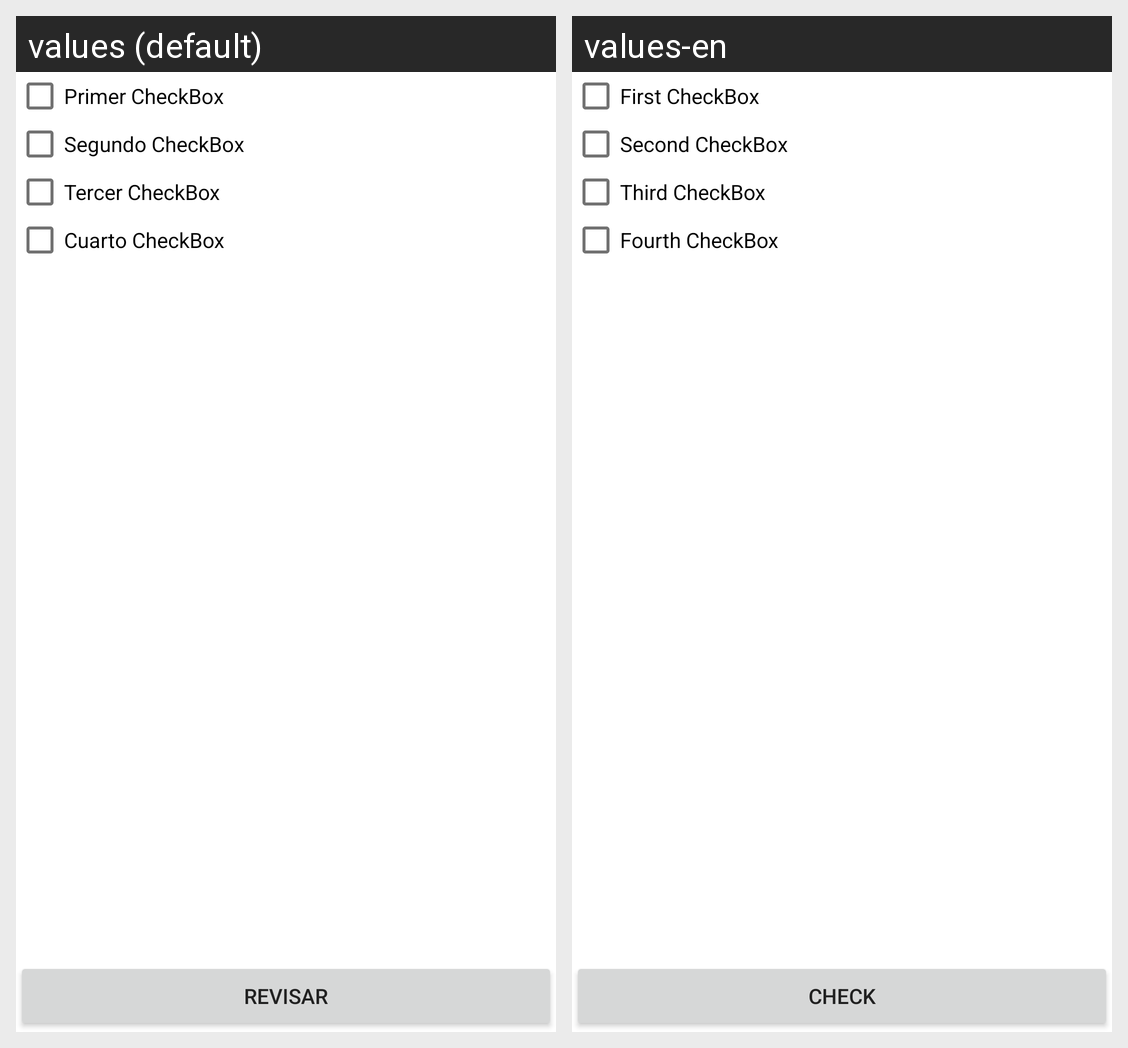

The same Android screen rendered under two of its app's locales, left to right. List the strings drawn on it with the default value and each locale's translation.
Android screen res/layout/fragment_check_box.xml rendered under 2 locales, left to right: values (default), values-en. Device: Nexus 5 (rendered at 1080×1920; each locale shown at half size, 540×960, under a caption strip naming it); theme AppTheme.
Strings drawn on this screen, with the default value and each locale's value (text and hints the layout hard-codes, and strings that could not be matched under every locale, appear in the picture but are not listed):

chb_first
  values: Primer CheckBox
  values-en: First CheckBox

chb_second
  values: Segundo CheckBox
  values-en: Second CheckBox

chb_third
  values: Tercer CheckBox
  values-en: Third CheckBox

chb_fourth
  values: Cuarto CheckBox
  values-en: Fourth CheckBox

check_button
  values: Revisar
  values-en: Check
